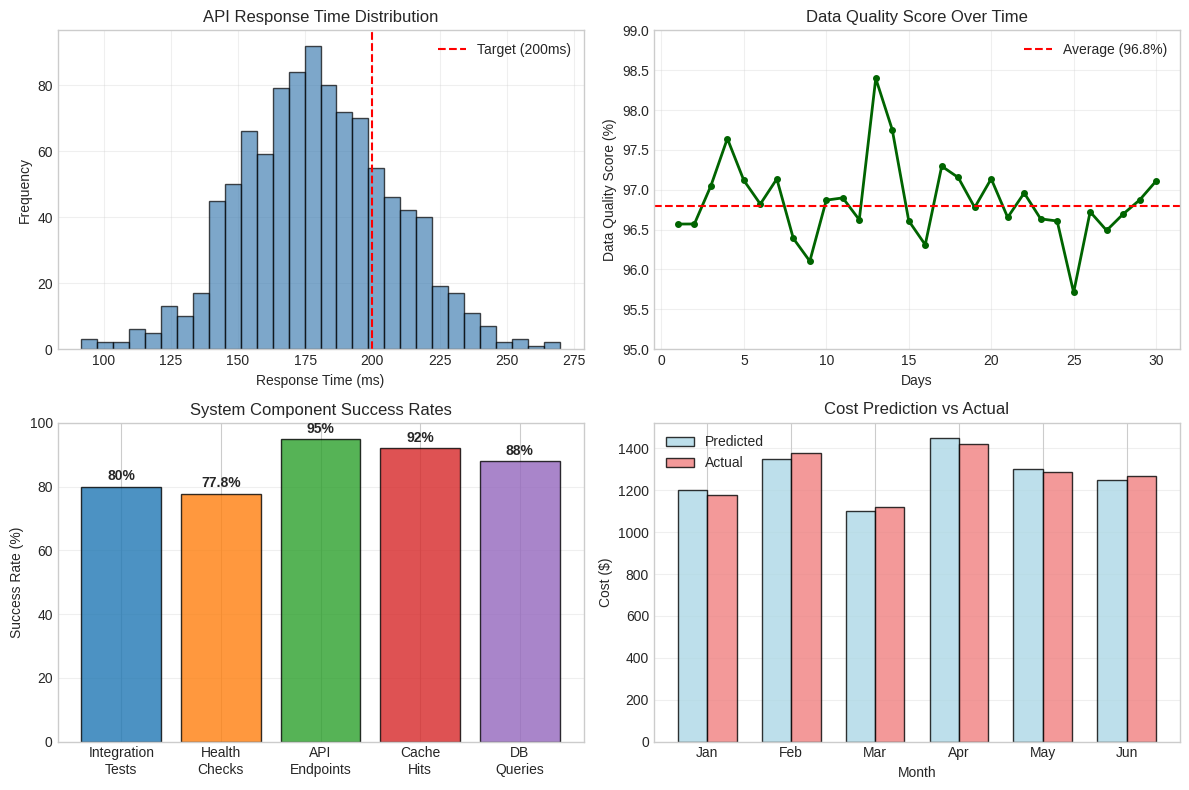

Here is the Python script that generated this plot: (Note: this script raises an exception after producing the figure.)
import matplotlib.pyplot as plt
import numpy as np
import seaborn as sns

# Set IEEE paper style
plt.style.use('seaborn-v0_8-whitegrid')
sns.set_palette("husl")

# Figure 1: System Performance Metrics
fig, ((ax1, ax2), (ax3, ax4)) = plt.subplots(2, 2, figsize=(12, 8))

# API Response Time Distribution
response_times = np.random.normal(180, 30, 1000)
response_times = response_times[response_times > 0]  # Remove negative values
ax1.hist(response_times, bins=30, alpha=0.7, color='steelblue', edgecolor='black')
ax1.axvline(200, color='red', linestyle='--', label='Target (200ms)')
ax1.set_xlabel('Response Time (ms)')
ax1.set_ylabel('Frequency')
ax1.set_title('API Response Time Distribution')
ax1.legend()
ax1.grid(True, alpha=0.3)

# Data Quality Score Over Time
days = np.arange(1, 31)
quality_scores = 96.8 + np.random.normal(0, 0.5, 30)
quality_scores = np.clip(quality_scores, 95, 99)
ax2.plot(days, quality_scores, marker='o', markersize=4, linewidth=2, color='darkgreen')
ax2.axhline(96.8, color='red', linestyle='--', label='Average (96.8%)')
ax2.set_xlabel('Days')
ax2.set_ylabel('Data Quality Score (%)')
ax2.set_title('Data Quality Score Over Time')
ax2.set_ylim(95, 99)
ax2.legend()
ax2.grid(True, alpha=0.3)

# Component Success Rates
components = ['Integration\nTests', 'Health\nChecks', 'API\nEndpoints', 'Cache\nHits', 'DB\nQueries']
success_rates = [80, 77.8, 95, 92, 88]
colors = ['#1f77b4', '#ff7f0e', '#2ca02c', '#d62728', '#9467bd']
bars = ax3.bar(components, success_rates, color=colors, alpha=0.8, edgecolor='black')
ax3.set_ylabel('Success Rate (%)')
ax3.set_title('System Component Success Rates')
ax3.set_ylim(0, 100)
for bar, rate in zip(bars, success_rates):
    height = bar.get_height()
    ax3.text(bar.get_x() + bar.get_width()/2., height + 1,
             f'{rate}%', ha='center', va='bottom', fontweight='bold')
ax3.grid(True, alpha=0.3, axis='y')

# Cost Prediction Accuracy
months = ['Jan', 'Feb', 'Mar', 'Apr', 'May', 'Jun']
predicted = [1200, 1350, 1100, 1450, 1300, 1250]
actual = [1180, 1380, 1120, 1420, 1290, 1270]
x_pos = np.arange(len(months))
width = 0.35

ax4.bar(x_pos - width/2, predicted, width, label='Predicted', alpha=0.8, color='lightblue', edgecolor='black')
ax4.bar(x_pos + width/2, actual, width, label='Actual', alpha=0.8, color='lightcoral', edgecolor='black')
ax4.set_xlabel('Month')
ax4.set_ylabel('Cost ($)')
ax4.set_title('Cost Prediction vs Actual')
ax4.set_xticks(x_pos)
ax4.set_xticklabels(months)
ax4.legend()
ax4.grid(True, alpha=0.3, axis='y')

plt.tight_layout()
plt.savefig('docs/images/system_performance_metrics.png', dpi=300, bbox_inches='tight')
plt.close()

print("Generated: system_performance_metrics.png")